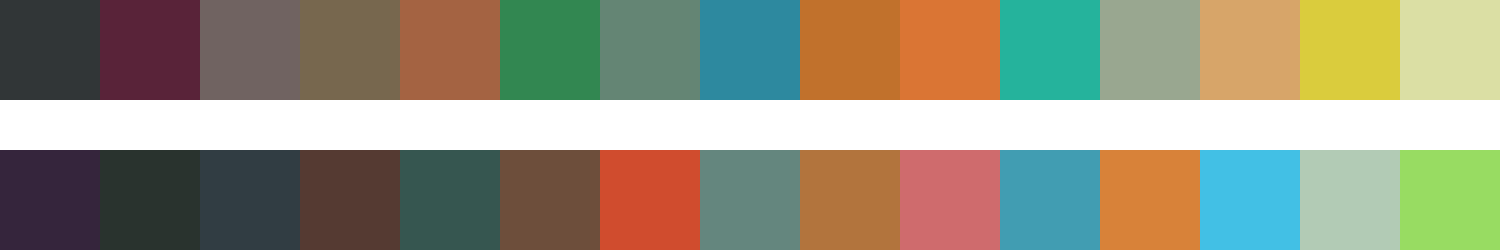

The file beside this chart, header and first rows:
#313637	#592339	#706361	#77674e	#a46342	#328751	#648574	#2d899f	#c1712c	#da7534	#25b39c	#99a790	#d7a569	#dacc3d	#dbdfa4
#35253c	#29332e	#313d43	#553a32	#365650	#6d4e3b	#d04c2e	#64867e	#b2743d	#cf6b6d	#419db2	#d88239	#42c0e5	#b2cbb5	#98dc62
